Dataset: Coffe_Bean (GitHub, IkbarSulistio/Coffee-Bean-Roast-Level-Classification). Classes: dark roast, green unroasted, light roast, medium roast.

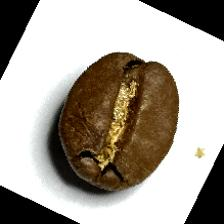
Label: medium roast

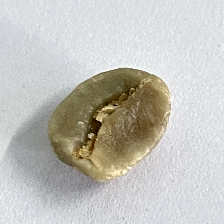
Label: green unroasted

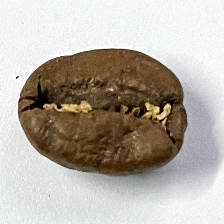
Label: medium roast

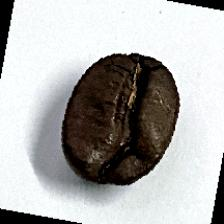
Label: dark roast

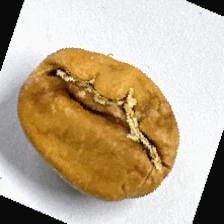
Label: light roast

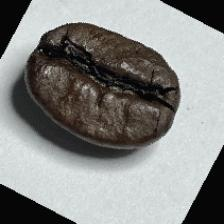
Label: dark roast
